Photos from the image-classification dataset "Augmented" in the GitHub repository KunyitAlami/Pembelajaran-mesin-1-dataset. Its 3 classes are: kosong, penuh, terisi.

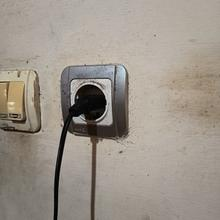
Label: penuh

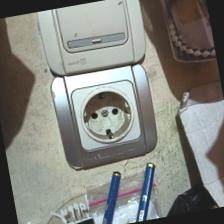
Label: kosong

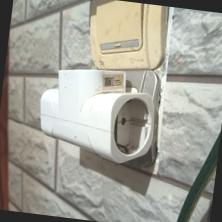
Label: kosong

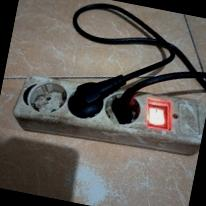
Label: terisi

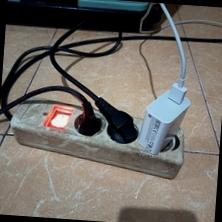
Label: penuh

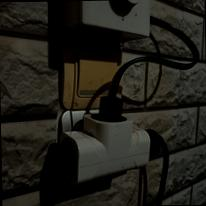
Label: terisi
